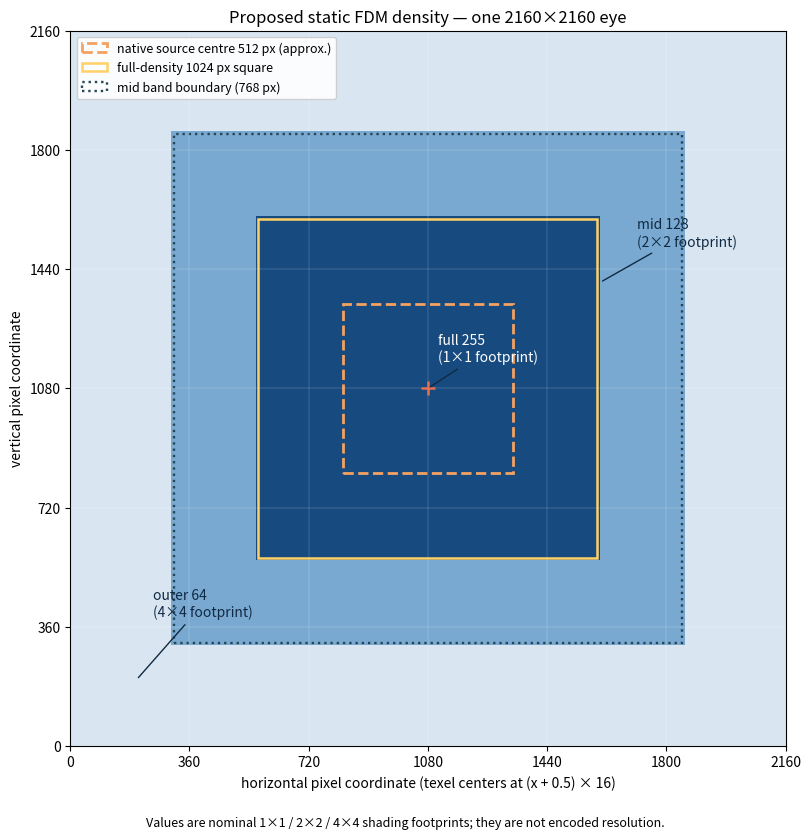

Generate this figure with matplotlib: (Note: this script raises an exception after producing the figure.)
#!/usr/bin/env python3
"""Render the proposed static 2160x2160 per-eye FDM density map.

The current stream_defoveator builds a separable strip from integer foveation
ratios (abs(index - centre) + 1). This figure documents the proposed static
Chebyshev-radius policy in the same pixel-center convention: (x + .5) * 16.
The values are nominal shading footprints, not encoded resolution.
"""
from pathlib import Path

import matplotlib.pyplot as plt
import numpy as np
from matplotlib.colors import ListedColormap, BoundaryNorm
from matplotlib.patches import Rectangle


def main():
    width = height = 2160
    texel = 16
    cols = rows = width // texel
    centers = (np.arange(cols) + 0.5) * texel
    x, y = np.meshgrid(centers, centers)
    radius = np.maximum(np.abs(x - width / 2), np.abs(y - height / 2))
    density = np.where(radius <= 512, 255, np.where(radius <= 768, 128, 64))

    cmap = ListedColormap(("#d9e6f2", "#79a9d1", "#174a7e"))
    norm = BoundaryNorm((0, 96, 192, 256), cmap.N)
    fig, ax = plt.subplots(figsize=(8.4, 8.4))
    extent = (0, width, 0, height)
    ax.imshow(density, origin="lower", extent=extent, cmap=cmap, norm=norm,
              interpolation="nearest", aspect="equal")

    # Mark the source's nominal 512 px-wide center separately from the
    # proposed full-density 1024 px square (the mappings are not identical).
    ax.add_patch(Rectangle((width / 2 - 256, height / 2 - 256), 512, 512,
                           fill=False, linestyle="--", linewidth=2,
                           edgecolor="#f4a261", label="native source centre 512 px (approx.)"))
    ax.add_patch(Rectangle((width / 2 - 512, height / 2 - 512), 1024, 1024,
                           fill=False, linestyle="-", linewidth=1.8,
                           edgecolor="#ffd166", label="full-density 1024 px square"))
    ax.add_patch(Rectangle((width / 2 - 768, height / 2 - 768), 1536, 1536,
                           fill=False, linestyle=":", linewidth=1.7,
                           edgecolor="#264653", label="mid band boundary (768 px)"))
    ax.scatter([width / 2], [height / 2], marker="+", s=100, c="#e76f51",
               linewidths=1.8, zorder=3)
    ax.annotate("full 255\n(1×1 footprint)", (1080, 1080), xytext=(1110, 1160),
                color="white", fontsize=10,
                arrowprops={"arrowstyle": "-", "color": "#102a43"})
    ax.annotate("mid 128\n(2×2 footprint)", (1600, 1400), xytext=(1710, 1510),
                color="#102a43", fontsize=10,
                arrowprops={"arrowstyle": "-", "color": "#102a43"})
    ax.annotate("outer 64\n(4×4 footprint)", (200, 200), xytext=(250, 390),
                color="#102a43", fontsize=10,
                arrowprops={"arrowstyle": "-", "color": "#102a43"})

    ax.set_title("Proposed static FDM density — one 2160×2160 eye")
    ax.set_xlabel("horizontal pixel coordinate (texel centers at (x + 0.5) × 16)")
    ax.set_ylabel("vertical pixel coordinate")
    ax.set_xticks(np.arange(0, 2161, 360))
    ax.set_yticks(np.arange(0, 2161, 360))
    ax.grid(color="white", linewidth=0.35, alpha=0.35)
    ax.legend(loc="upper left", fontsize=9, framealpha=0.92)
    fig.text(0.5, 0.01,
             "Values are nominal 1×1 / 2×2 / 4×4 shading footprints; they are not encoded resolution.",
             ha="center", fontsize=9)
    fig.tight_layout(rect=(0, 0.035, 1, 1))
    out = Path(__file__).with_name("density-map.png")
    fig.savefig(out, dpi=180)
    print(out)


if __name__ == "__main__":
    main()
